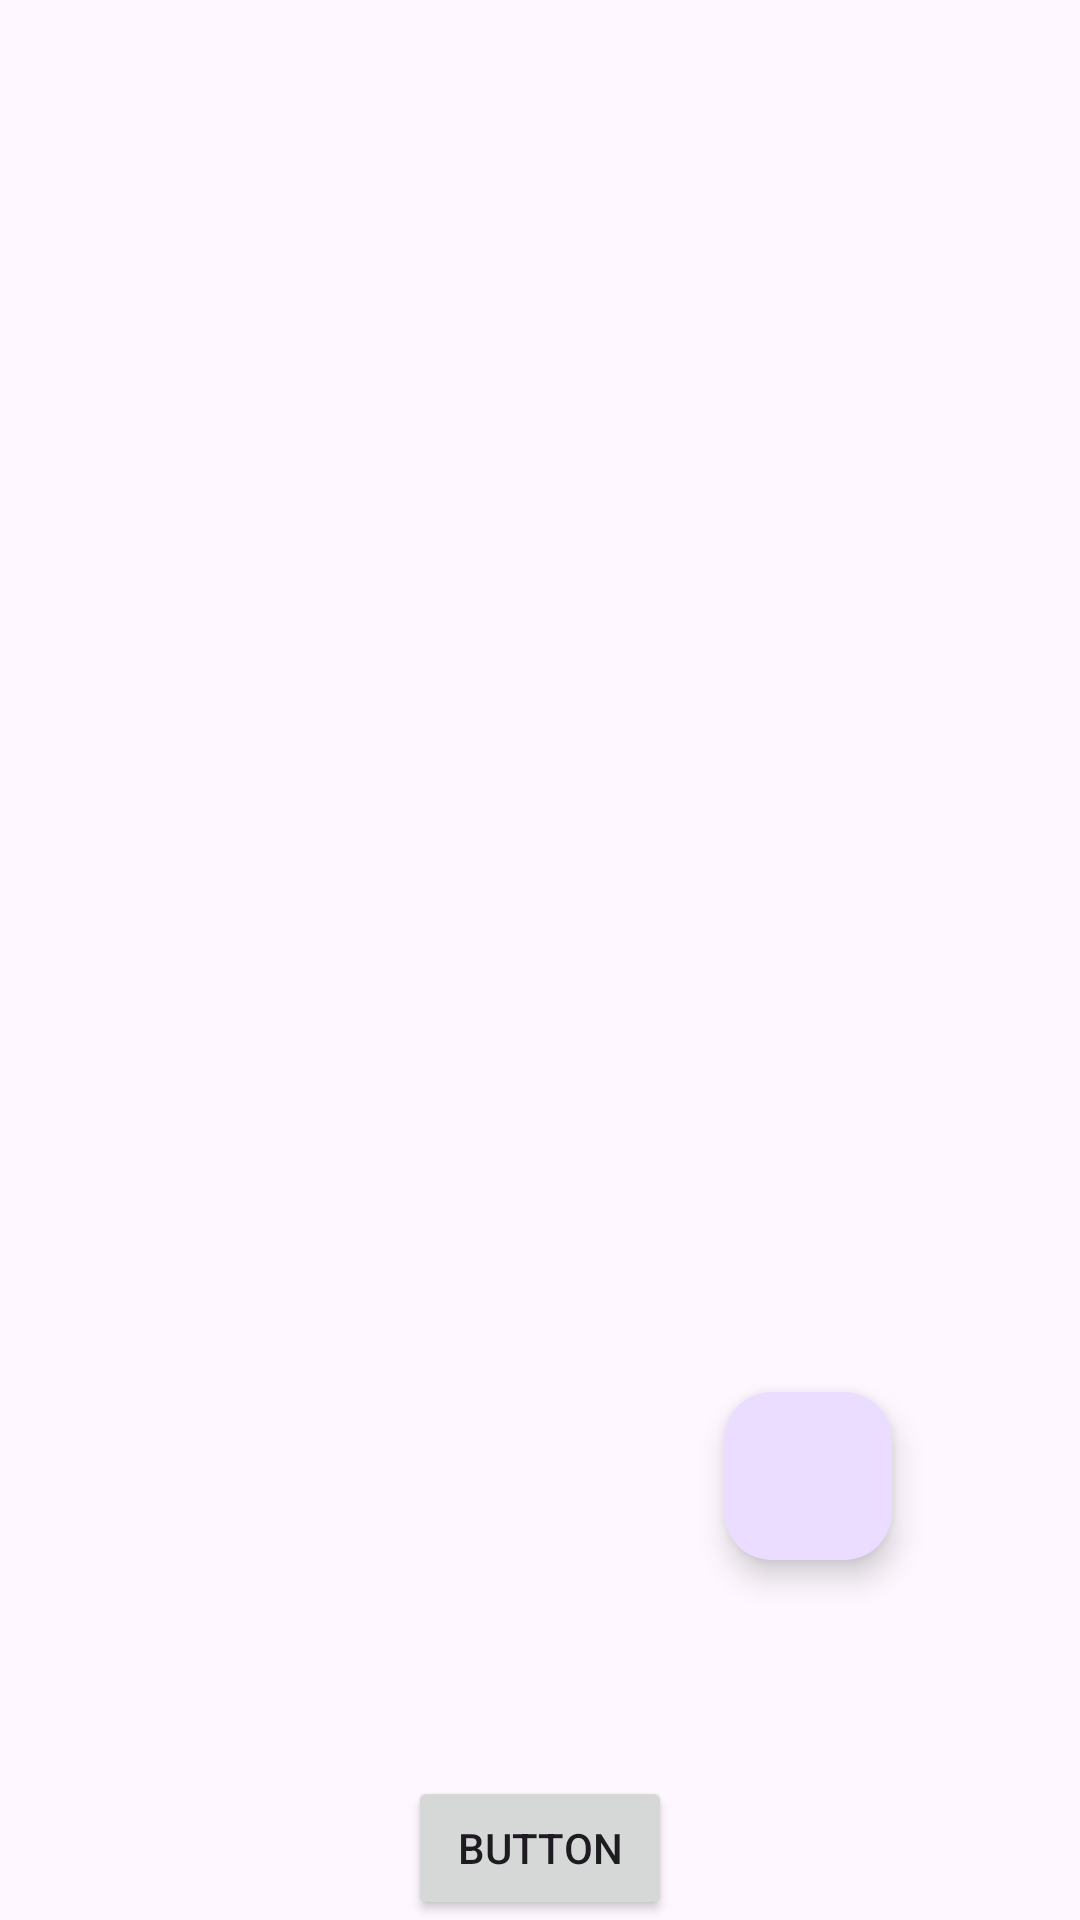

The Android layout XML behind this screen, and the referenced resources:
<!-- AndroidManifest.xml: application theme Theme.Individual17m4 -->
<!-- res/layout/fragment_first.xml -->
<?xml version="1.0" encoding="utf-8"?>
<androidx.constraintlayout.widget.ConstraintLayout xmlns:android="http://schemas.android.com/apk/res/android"
    xmlns:app="http://schemas.android.com/apk/res-auto"
    xmlns:tools="http://schemas.android.com/tools"
    android:layout_width="match_parent"
    android:layout_height="match_parent"
    tools:context=".FirstFragment">

    <androidx.recyclerview.widget.RecyclerView
        android:id="@+id/recyclerView"
        android:layout_width="match_parent"
        android:layout_height="match_parent"
        app:layout_constraintBottom_toBottomOf="parent"
        app:layout_constraintEnd_toEndOf="parent"
        app:layout_constraintHorizontal_bias="1.0"
        app:layout_constraintStart_toStartOf="parent"
        app:layout_constraintTop_toTopOf="parent"
        app:layout_constraintVertical_bias="0.0" />

    <Button
        android:id="@+id/buttonFirst"
        android:layout_width="wrap_content"
        android:layout_height="wrap_content"
        android:text="Button"
        app:layout_constraintBottom_toBottomOf="parent"
        app:layout_constraintEnd_toEndOf="parent"
        app:layout_constraintStart_toStartOf="parent" />

    <com.google.android.material.floatingactionbutton.FloatingActionButton
        android:id="@+id/fab"
        android:layout_width="wrap_content"
        android:layout_height="wrap_content"
        android:layout_gravity="bottom|end"
        android:layout_marginBottom="120dp"
        app:layout_constraintBottom_toBottomOf="parent"
        app:layout_constraintEnd_toEndOf="parent"
        app:layout_constraintHorizontal_bias="0.794"
        app:layout_constraintStart_toStartOf="parent"
        app:srcCompat="@drawable/baseline_exposure_plus_1_24" />
</androidx.constraintlayout.widget.ConstraintLayout>
<!-- resources referenced by this layout -->
<resources>
  <style name="Theme.Individual17m4" parent="Base.Theme.Individual17m4" />
  <style name="Base.Theme.Individual17m4" parent="Theme.Material3.DayNight.NoActionBar">
          
          
      </style>
</resources>
